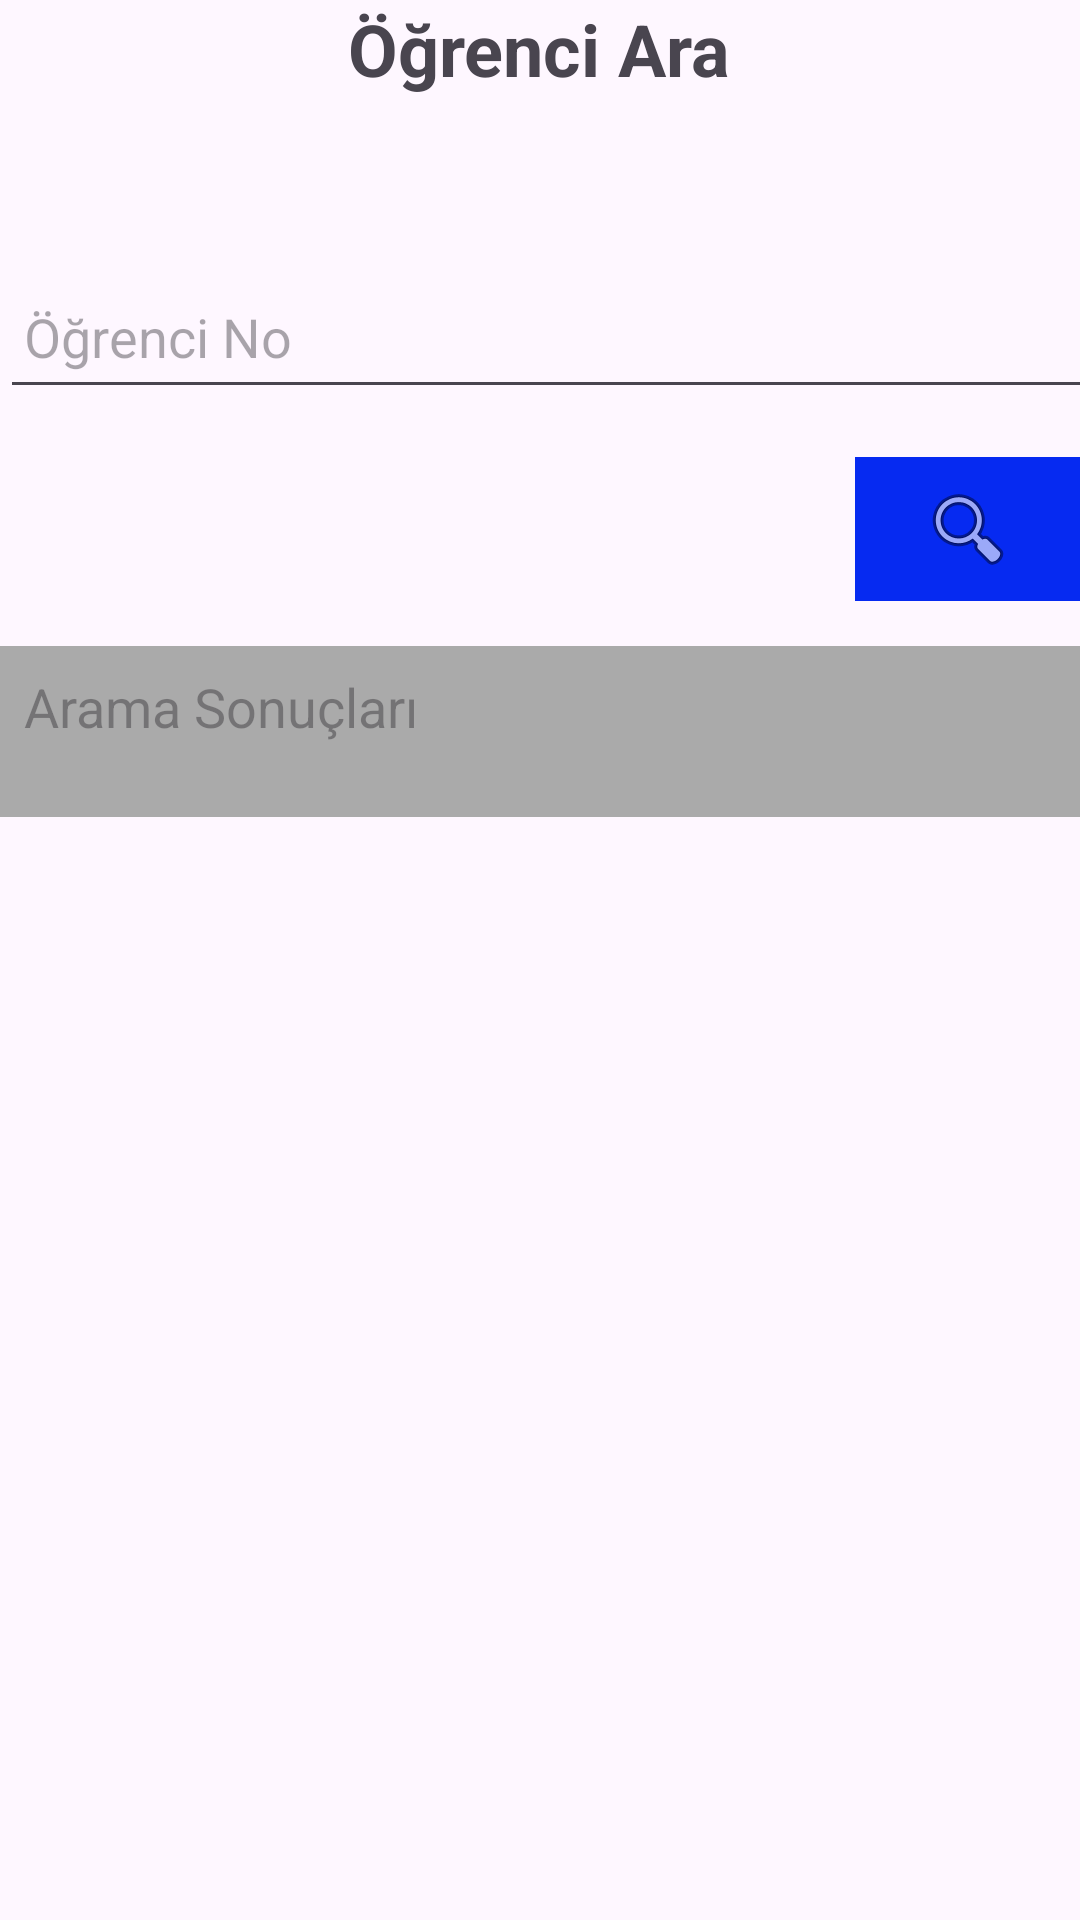

Layout XML and referenced resources for this Android screen:
<!-- AndroidManifest.xml: application theme Theme.Eokul -->
<!-- res/layout/fragment_mudur_ogrenci_ara.xml -->
<?xml version="1.0" encoding="utf-8"?>
<LinearLayout xmlns:android="http://schemas.android.com/apk/res/android"
    xmlns:tools="http://schemas.android.com/tools"
    android:layout_width="match_parent"
    android:layout_height="match_parent"
    android:orientation="vertical"
    tools:context=".view.mudur.MudurOgrenciAraFragment">

    <TextView
        android:layout_width="wrap_content"
        android:layout_height="wrap_content"
        android:text="Öğrenci Ara"
        android:textSize="24sp"
        android:textStyle="bold"
        android:layout_gravity="center"
        android:layout_marginBottom="16dp"/>

    
    <EditText
        android:layout_marginTop="40dp"
        android:id="@+id/noEditText"
        android:layout_width="412dp"
        android:layout_height="48dp"
        android:hint="Öğrenci No"
        android:padding="8dp"
        android:layout_marginBottom="16dp"
        android:autofillHints=""
        android:inputType="text" />

    


        <ImageButton
            android:id="@+id/searchButton"
            android:layout_width="75dp"
            android:layout_height="48dp"
            android:src="@android:drawable/ic_menu_search"
            android:contentDescription="Ara"
            android:background="#062AF1"
            android:paddingStart="12dp"
            android:paddingEnd="12dp"
            android:layout_gravity="end"/>


    
    <EditText
        android:id="@+id/editTextSearchResult"
        android:layout_width="412dp"
        android:layout_height="57dp"
        android:layout_marginTop="15dp"

        android:autofillHints=""
        android:background="@android:color/darker_gray"
        android:gravity="top"
        android:hint="Arama Sonuçları"
        android:inputType="textMultiLine"
        android:padding="8dp" />

    <TextView
        android:id="@+id/textView2"
        android:layout_width="match_parent"
        android:layout_height="wrap_content" />

</LinearLayout>
<!-- resources referenced by this layout -->
<resources>
  <style name="Theme.Eokul" parent="Base.Theme.Eokul" />
  <style name="Base.Theme.Eokul" parent="Theme.Material3.DayNight.NoActionBar">
          
          
      </style>
</resources>
